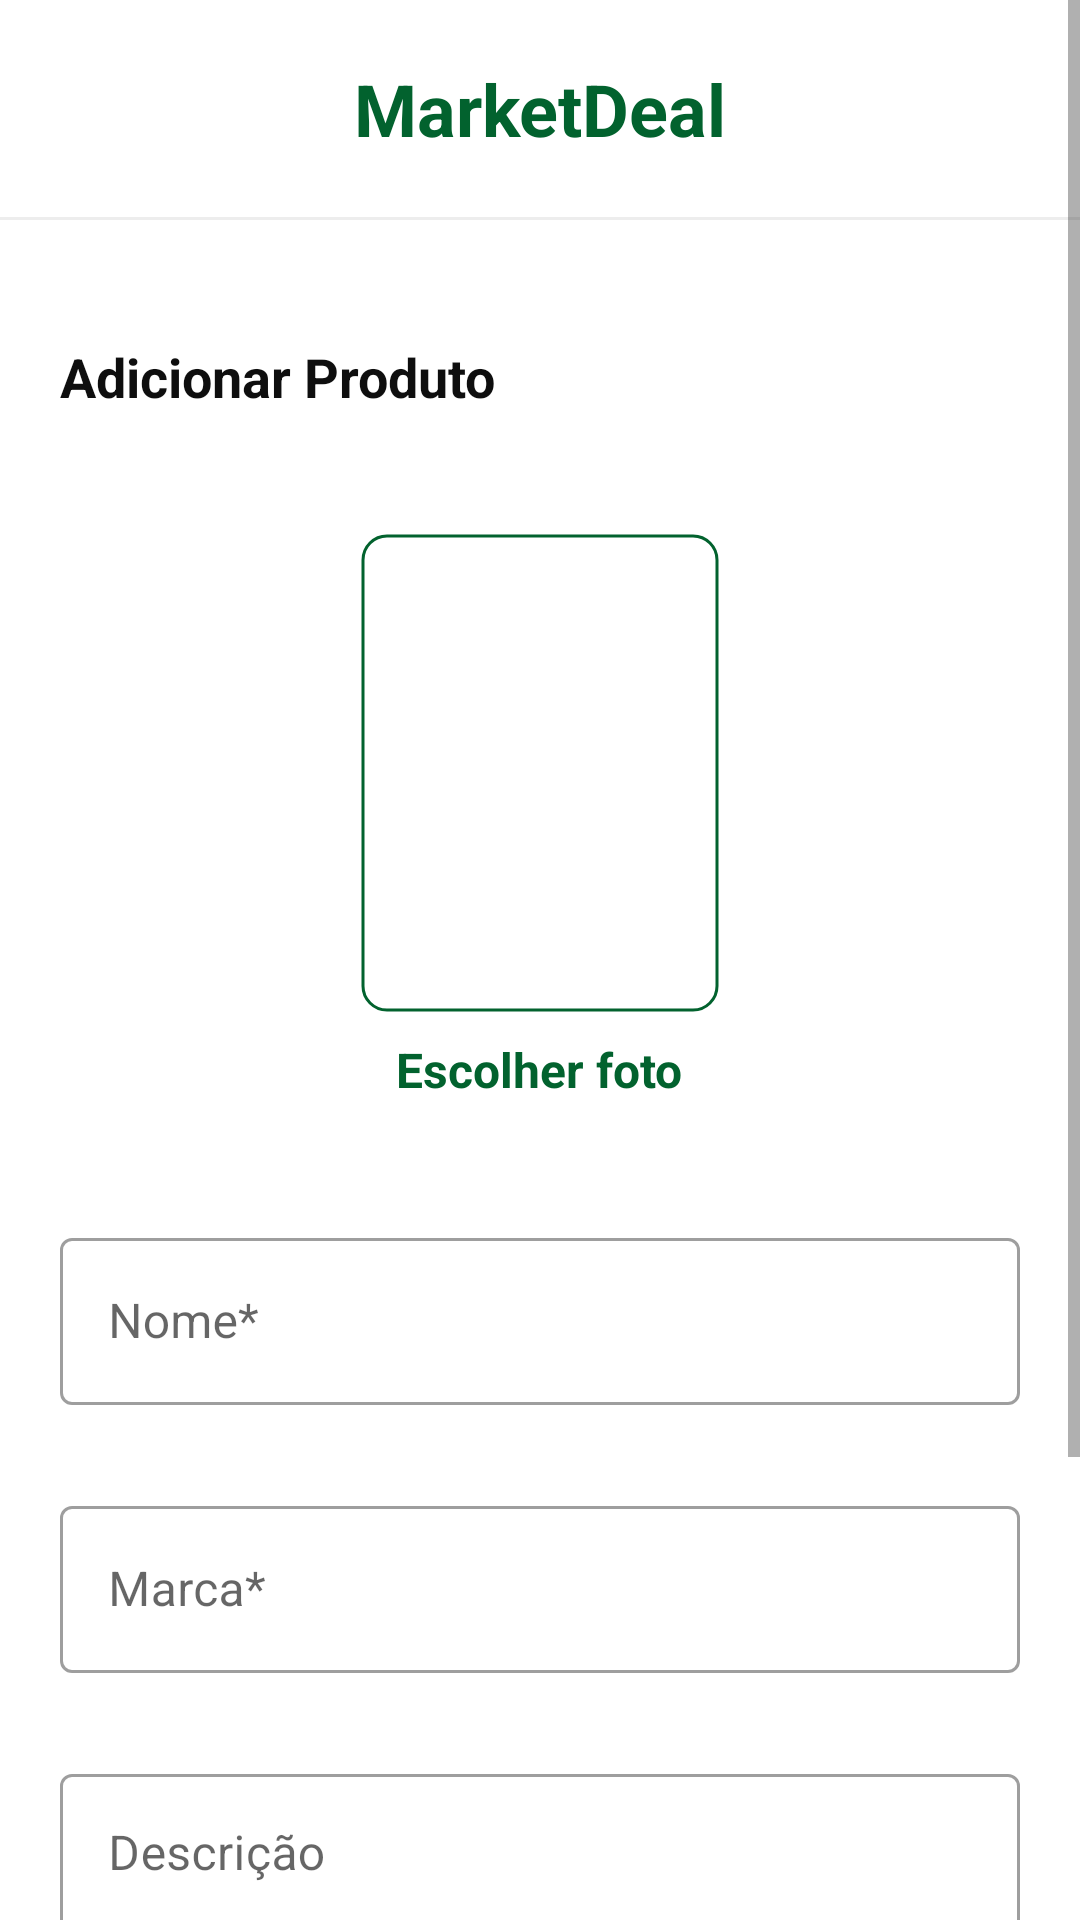

Write the Android layout XML for this screen, with the resource values it uses.
<!-- AndroidManifest.xml: application theme Theme.MarketDeal -->
<!-- res/layout/activity_product_form.xml -->
<?xml version="1.0" encoding="utf-8"?>
<ScrollView xmlns:android="http://schemas.android.com/apk/res/android"
            android:layout_width="match_parent"
            android:layout_height="match_parent"
            xmlns:app="http://schemas.android.com/apk/res-auto"
            android:fillViewport="true">

    <LinearLayout
            android:layout_width="match_parent"
            android:layout_height="match_parent"
            android:orientation="vertical">

        <LinearLayout
                android:layout_width="match_parent"
                android:layout_height="wrap_content"
                android:layout_gravity="top"
                android:orientation="vertical">

            <TextView
                    android:layout_width="match_parent"
                    android:layout_height="wrap_content"
                    android:paddingVertical="20dp"
                    android:text="MarketDeal"
                    android:textAlignment="center"
                    android:textColor="@color/primary"
                    android:textSize="24sp"
                    android:textStyle="bold"/>

            <View
                    android:layout_width="match_parent"
                    android:layout_height="1dp"
                    android:background="@color/gray_2"/>
        </LinearLayout>

        <LinearLayout
                android:layout_width="match_parent"
                android:layout_height="wrap_content"
                android:layout_marginHorizontal="20dp"
                android:layout_marginVertical="40dp"
                android:orientation="vertical">

            <TextView
                    android:layout_width="match_parent"
                    android:layout_height="wrap_content"
                    android:lineHeight="28sp"
                    android:text="Adicionar Produto"
                    android:textColor="@color/gray_12"
                    android:textSize="18sp"
                    android:textStyle="bold"/>

            <LinearLayout
                    android:layout_width="match_parent"
                    android:layout_height="wrap_content"
                    android:layout_marginTop="40dp"
                    android:gravity="center"
                    android:orientation="vertical">

                <FrameLayout
                        android:layout_width="120dp"
                        android:layout_height="160dp"
                        android:layout_marginBottom="8dp">

                    <com.google.android.material.imageview.ShapeableImageView
                            android:id="@+id/activity_product_form_image"
                            android:layout_width="match_parent"
                            android:layout_height="match_parent"
                            android:adjustViewBounds="true"
                            android:scaleType="centerCrop"
                            android:src="@drawable/ic_empty_image"
                            android:padding="1dp"
                            app:shapeAppearanceOverlay="@style/roundedImageView"
                            app:strokeColor="@color/primary"
                            app:strokeWidth="1dp"/>

                    <ProgressBar
                            android:id="@+id/activity_product_form_spinner"
                            android:layout_width="wrap_content"
                            android:layout_height="wrap_content"
                            android:layout_gravity="center"
                            android:indeterminateDrawable="@drawable/loading_spinner"
                            android:visibility="gone"/>
                </FrameLayout>

                <TextView
                        android:id="@+id/activity_product_form_add_image"
                        android:layout_width="wrap_content"
                        android:layout_height="wrap_content"
                        android:textAlignment="center"
                        android:lineHeight="24sp"
                        android:text="Escolher foto"
                        android:textColor="@color/primary"
                        android:textSize="16sp"
                        android:textStyle="bold"
                        android:layout_marginBottom="40dp"
                        android:clickable="true"/>

                <com.google.android.material.textfield.TextInputLayout
                        android:id="@+id/activity_product_form_name_layout"
                        android:layout_width="match_parent"
                        android:layout_height="wrap_content"
                        android:hint="Nome*"
                        android:layout_marginBottom="8dp"
                        app:boxBackgroundColor="@android:color/transparent"
                        app:errorEnabled="true"
                        app:errorTextColor="@color/destructive"
                        app:endIconMode="clear_text"
                        style="@style/Widget.MaterialComponents.TextInputLayout.OutlinedBox"
                        >

                    <com.google.android.material.textfield.TextInputEditText
                            android:id="@+id/activity_product_form_name"
                            android:layout_width="match_parent"
                            android:layout_height="wrap_content"
                            android:textColor="@color/gray_12"
                            android:maxLength="64"
                            android:inputType="textCapWords"/>

                </com.google.android.material.textfield.TextInputLayout>

                <com.google.android.material.textfield.TextInputLayout
                        android:id="@+id/activity_product_form_producer_layout"
                        android:layout_width="match_parent"
                        android:layout_height="wrap_content"
                        android:hint="Marca*"
                        android:layout_marginBottom="8dp"
                        app:boxBackgroundColor="@android:color/transparent"
                        app:errorEnabled="true"
                        app:errorTextColor="@color/destructive"
                        app:endIconMode="clear_text"
                        style="@style/Widget.MaterialComponents.TextInputLayout.OutlinedBox">

                    <com.google.android.material.textfield.TextInputEditText
                            android:id="@+id/activity_product_form_producer"
                            android:layout_width="match_parent"
                            android:layout_height="wrap_content"
                            android:textColor="@color/gray_12"
                            android:maxLength="64"
                            android:inputType="textCapWords"/>

                </com.google.android.material.textfield.TextInputLayout>

                <com.google.android.material.textfield.TextInputLayout
                        android:layout_width="match_parent"
                        android:layout_height="wrap_content"
                        android:hint="Descrição"
                        android:layout_marginBottom="20dp"
                        app:boxBackgroundColor="@android:color/transparent"
                        app:endIconMode="clear_text"
                        style="@style/Widget.MaterialComponents.TextInputLayout.OutlinedBox">

                    <com.google.android.material.textfield.TextInputEditText
                            android:id="@+id/activity_product_form_description"
                            android:layout_width="match_parent"
                            android:layout_height="wrap_content"
                            android:textColor="@color/gray_12"
                            android:maxLength="240"
                            android:inputType="text|textMultiLine"
                            android:gravity="top"
                            android:minHeight="96dp"/>

                </com.google.android.material.textfield.TextInputLayout>

                <Button
                        android:id="@+id/activity_product_form_submit_btn"
                        android:layout_width="match_parent"
                        android:layout_height="wrap_content"
                        android:backgroundTint="@color/primary"
                        android:lineHeight="24sp"
                        android:paddingVertical="12dp"
                        android:text="Adicionar Produto"
                        android:textAllCaps="false"
                        android:textSize="16sp"/>

                <Button
                        android:id="@+id/activity_product_form_delete_btn"
                        android:layout_width="match_parent"
                        android:layout_height="wrap_content"
                        android:backgroundTint="@color/destructive"
                        android:lineHeight="24sp"
                        android:paddingVertical="12dp"
                        android:text="Apagar Produto"
                        android:textAllCaps="false"
                        android:textSize="16sp"/>

            </LinearLayout>
        </LinearLayout>
    </LinearLayout>
</ScrollView>
<!-- resources referenced by this layout -->
<resources>
  <color name="destructive">#B64A40</color>
  <color name="gray_12">#0E0E0E</color>
  <color name="gray_2">#EDEDED</color>
  <color name="primary">#02622E</color>
  <!-- drawable loading_spinner (drawable) -->
  <rotate xmlns:android="http://schemas.android.com/apk/res/android"
          android:fromDegrees="0"
          android:toDegrees="360"
          android:pivotX="50%"
          android:pivotY="50%"
          android:repeatCount="infinite"
          android:duration="1000">
      <shape
              android:shape="ring"
              android:innerRadiusRatio="3"
              android:thicknessRatio="8"
              android:useLevel="false">
          <size
                  android:width="48dp"
                  android:height="48dp"/>
          <gradient
                  android:type="sweep"
                  android:startColor="@android:color/holo_blue_bright"
                  android:endColor="@android:color/transparent"
                  android:angle="0"/>
      </shape>
  </rotate>
  <style name="roundedImageView" parent="">
          <item name="cornerFamily">rounded</item>
          <item name="cornerSize">8dp</item>
      </style>
  <style name="Theme.MarketDeal" parent="Theme.MaterialComponents.DayNight.DarkActionBar">
          
          <item name="colorPrimary">@color/primary</item>
          <item name="colorPrimaryVariant">@color/purple_700</item>
          <item name="colorOnPrimary">@color/white</item>
          
          <item name="colorSecondary">@color/teal_200</item>
          <item name="colorSecondaryVariant">@color/teal_700</item>
          <item name="colorOnSecondary">@color/black</item>
          
          <item name="android:statusBarColor">@color/primary</item>
          
      </style>
  <color name="purple_700">#FF3700B3</color>
  <color name="white">#FFFFFFFF</color>
  <color name="teal_200">#FF03DAC5</color>
  <color name="teal_700">#FF018786</color>
  <color name="black">#FF000000</color>
</resources>
